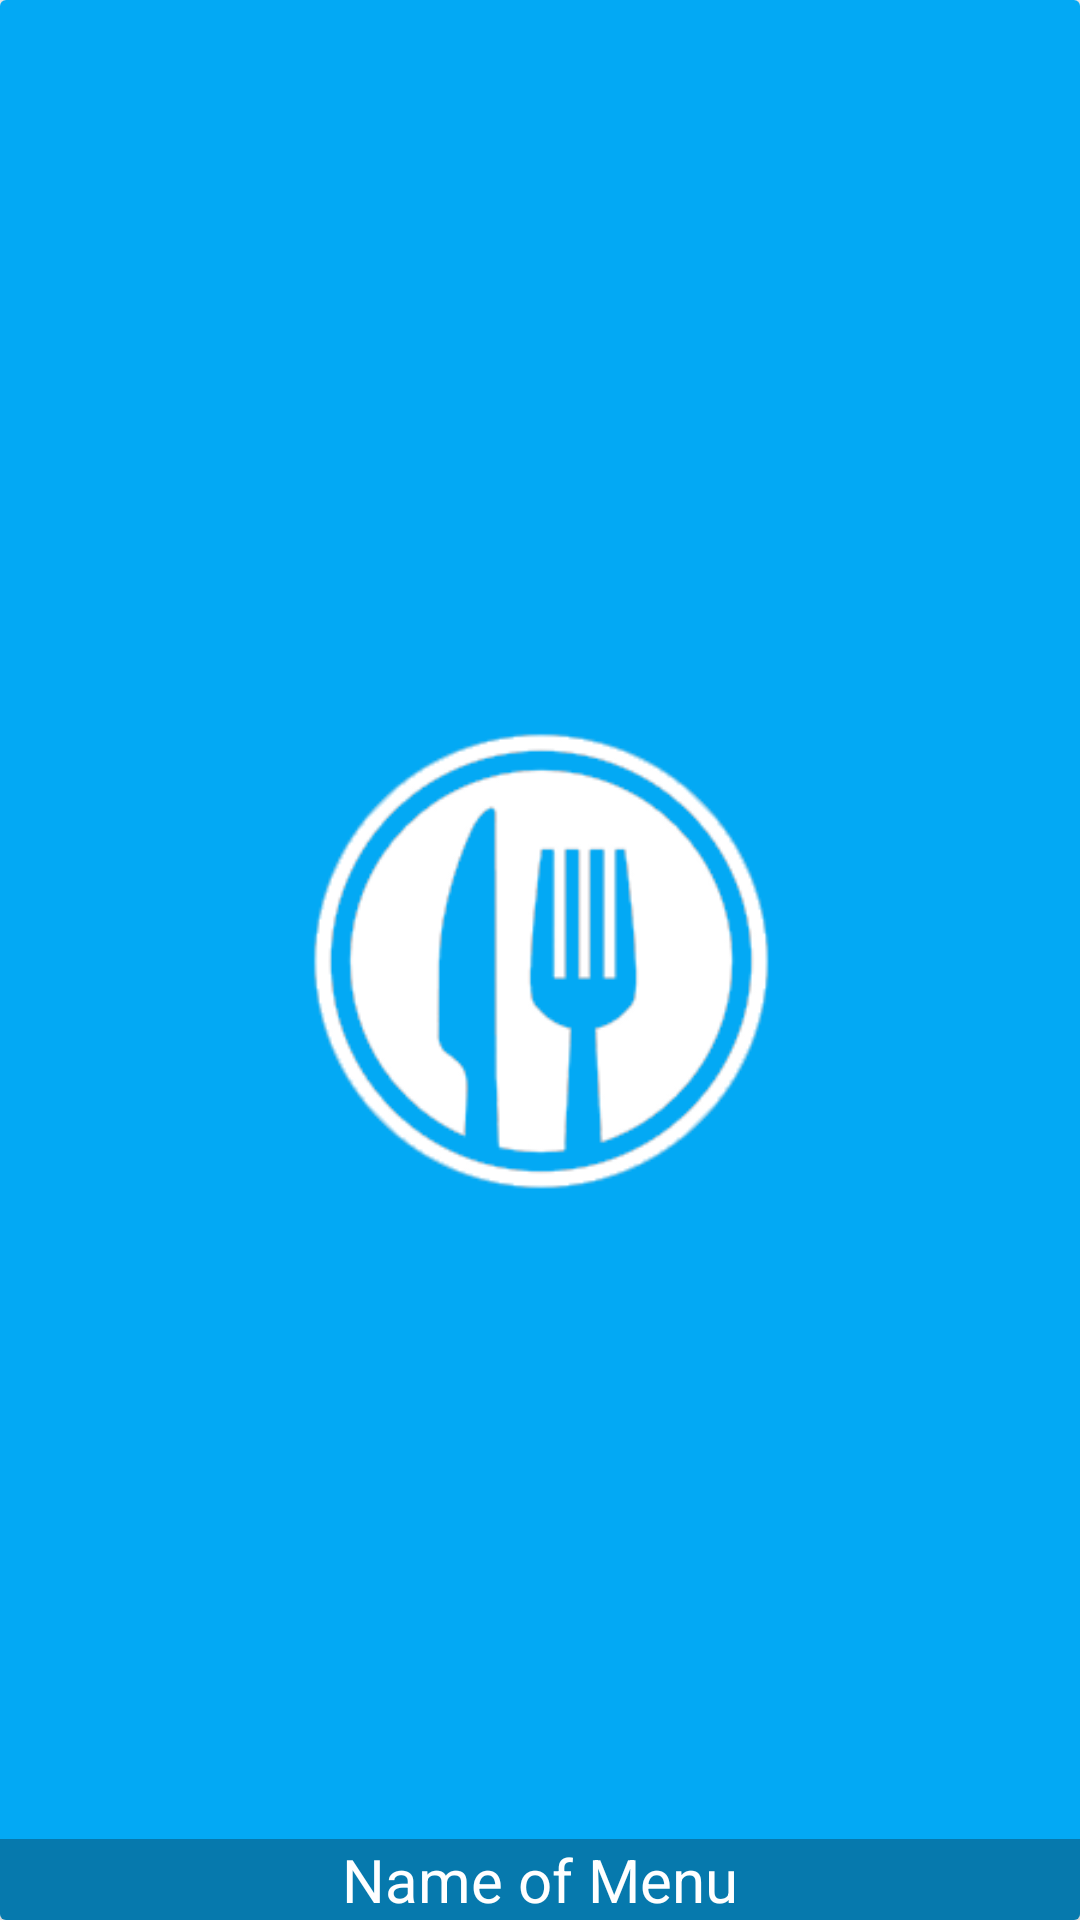

Layout XML and referenced resources for this Android screen:
<!-- AndroidManifest.xml: application theme AppTheme -->
<!-- res/layout/menu_item.xml -->
<?xml version="1.0" encoding="utf-8"?>
<android.support.v7.widget.CardView xmlns:android="http://schemas.android.com/apk/res/android"
    xmlns:app ="http://schemas.android.com/apk/res-auto"
    android:layout_width="match_parent"
    android:layout_height="200dp"

    app:cardElevation="4dp"
    >
    <RelativeLayout
        android:layout_width="match_parent"
        android:layout_height="match_parent">

        <ImageView
            android:id="@+id/menu_image"
            android:scaleType="centerCrop"
            android:src="@drawable/background"
            android:layout_width="match_parent"
            android:layout_height="match_parent" />
            <TextView
                android:id="@+id/menu_name"
                android:text="Name of Menu"
                android:textColor="@android:color/white"
                android:background="#4f0e0d0e"
                android:textSize="20sp"
                android:gravity="center"
                android:layout_alignParentBottom="true"

                android:layout_width="match_parent"
                android:layout_height="wrap_content" />
    </RelativeLayout>
</android.support.v7.widget.CardView>
<!-- resources referenced by this layout -->
<resources>
  <!-- drawable background: png bitmap (drawable, 35672 bytes) -->
  <style name="AppTheme" parent="Theme.AppCompat.Light.NoActionBar">
          
          <item name="colorPrimary">@color/colorPrimary</item>
          <item name="colorPrimaryDark">@color/colorPrimaryDark</item>
          <item name="colorAccent">@color/colorAccent</item>
      </style>
  <color name="colorPrimary">#004d40</color>
  <color name="colorPrimaryDark">#00251a</color>
  <color name="colorAccent">#39796b</color>
</resources>
